The GitHub repository jauniusc/cvmatch contains a labelled image folder "documents" with 4 categories: email, form, letter, resume. Examples follow, each with its label.

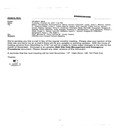
Label: email

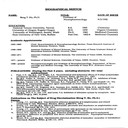
Label: resume

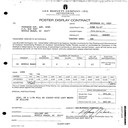
Label: form

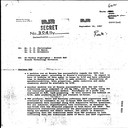
Label: letter

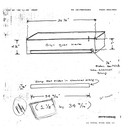
Label: form

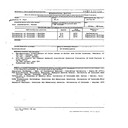
Label: resume
